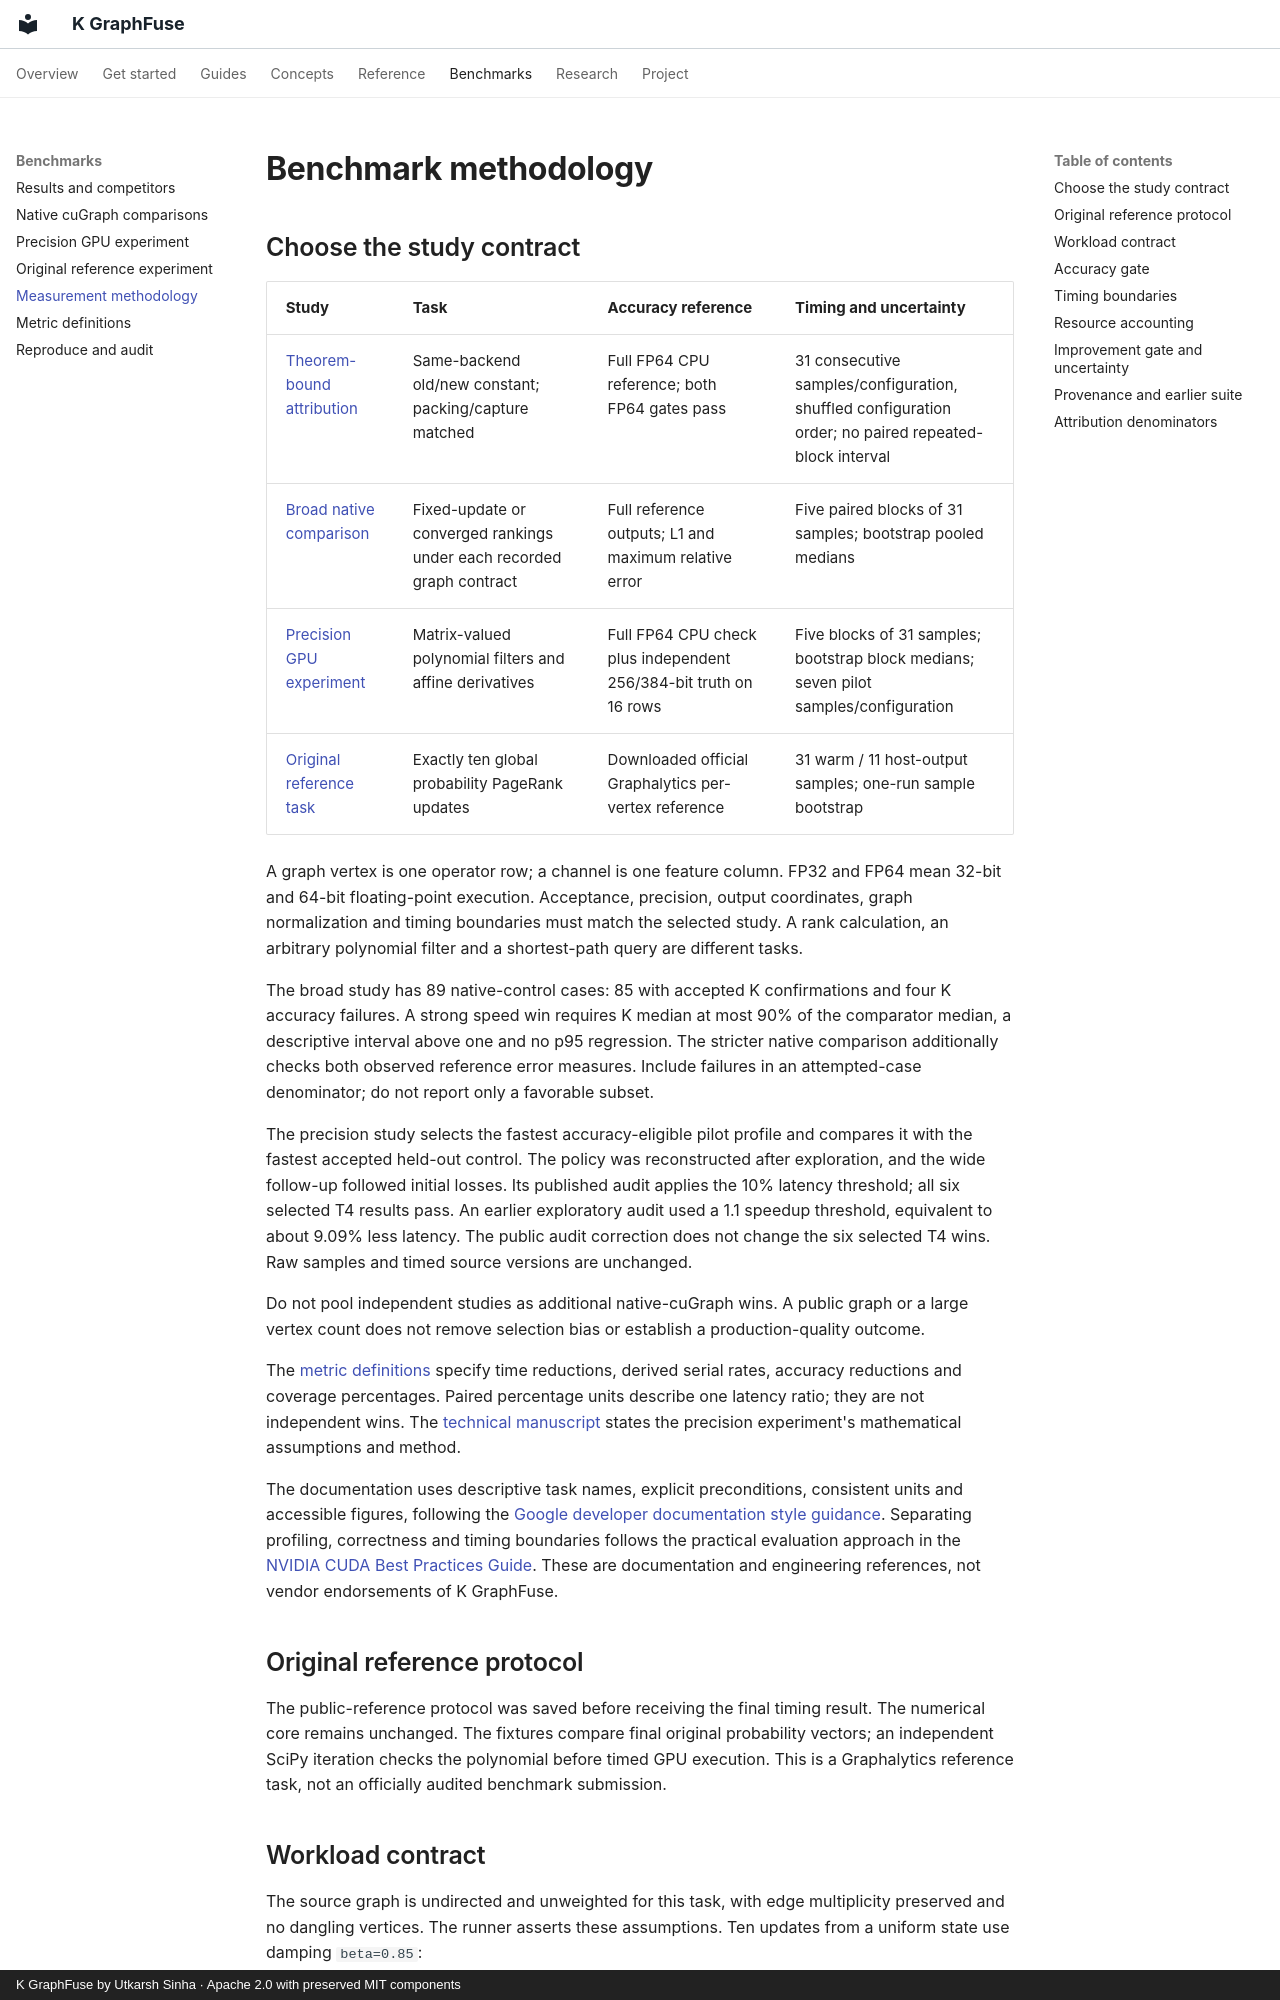

repository: Utkarsh-Sinha0/k-graphfuse · page: benchmarks/methodology/index.html · generator: mkdocs · copyright: K GraphFuse by Utkarsh Sinha · Apache 2.0 with preserved MIT components

# Benchmark methodology

## Choose the study contract

| Study | Task | Accuracy reference | Timing and uncertainty |
|---|---|---|---|
| [Theorem-bound attribution](../research/bound-attribution.md) | Same-backend old/new constant; packing/capture matched | Full FP64 CPU reference; both FP64 gates pass | 31 consecutive samples/configuration, shuffled configuration order; no paired repeated-block interval |
| [Broad native comparison](cugraph.md) | Fixed-update or converged rankings under each recorded graph contract | Full reference outputs; L1 and maximum relative error | Five paired blocks of 31 samples; bootstrap pooled medians |
| [Precision GPU experiment](precision-gpu.md) | Matrix-valued polynomial filters and affine derivatives | Full FP64 CPU check plus independent 256/384-bit truth on 16 rows | Five blocks of 31 samples; bootstrap block medians; seven pilot samples/configuration |
| [Original reference task](historical-reference.md) | Exactly ten global probability PageRank updates | Downloaded official Graphalytics per-vertex reference | 31 warm / 11 host-output samples; one-run sample bootstrap |

A graph vertex is one operator row; a channel is one feature column. FP32 and FP64 mean 32-bit and 64-bit floating-point execution. Acceptance, precision, output coordinates, graph normalization and timing boundaries must match the selected study. A rank calculation, an arbitrary polynomial filter and a shortest-path query are different tasks.

The broad study has 89 native-control cases: 85 with accepted K confirmations and four K accuracy failures. A strong speed win requires K median at most 90% of the comparator median, a descriptive interval above one and no p95 regression. The stricter native comparison additionally checks both observed reference error measures. Include failures in an attempted-case denominator; do not report only a favorable subset.

The precision study selects the fastest accuracy-eligible pilot profile and compares it with the fastest accepted held-out control. The policy was reconstructed after exploration, and the wide follow-up followed initial losses. Its published audit applies the 10% latency threshold; all six selected T4 results pass. An earlier exploratory audit used a 1.1 speedup threshold, equivalent to about 9.09% less latency. The public audit correction does not change the six selected T4 wins. Raw samples and timed source versions are unchanged.

Do not pool independent studies as additional native-cuGraph wins. A public graph or a large vertex count does not remove selection bias or establish a production-quality outcome.

The [metric definitions](metric-definitions.md) specify time reductions, derived serial rates, accuracy reductions and coverage percentages. Paired percentage units describe one latency ratio; they are not independent wins. The [technical manuscript](../research/paper.md) states the precision experiment's mathematical assumptions and method.

The documentation uses descriptive task names, explicit preconditions, consistent units and accessible figures, following the [Google developer documentation style guidance](https://developers.google.com/style/highlights). Separating profiling, correctness and timing boundaries follows the practical evaluation approach in the [NVIDIA CUDA Best Practices Guide](https://docs.nvidia.com/cuda/cuda-c-best-practices-guide/). These are documentation and engineering references, not vendor endorsements of K GraphFuse.
